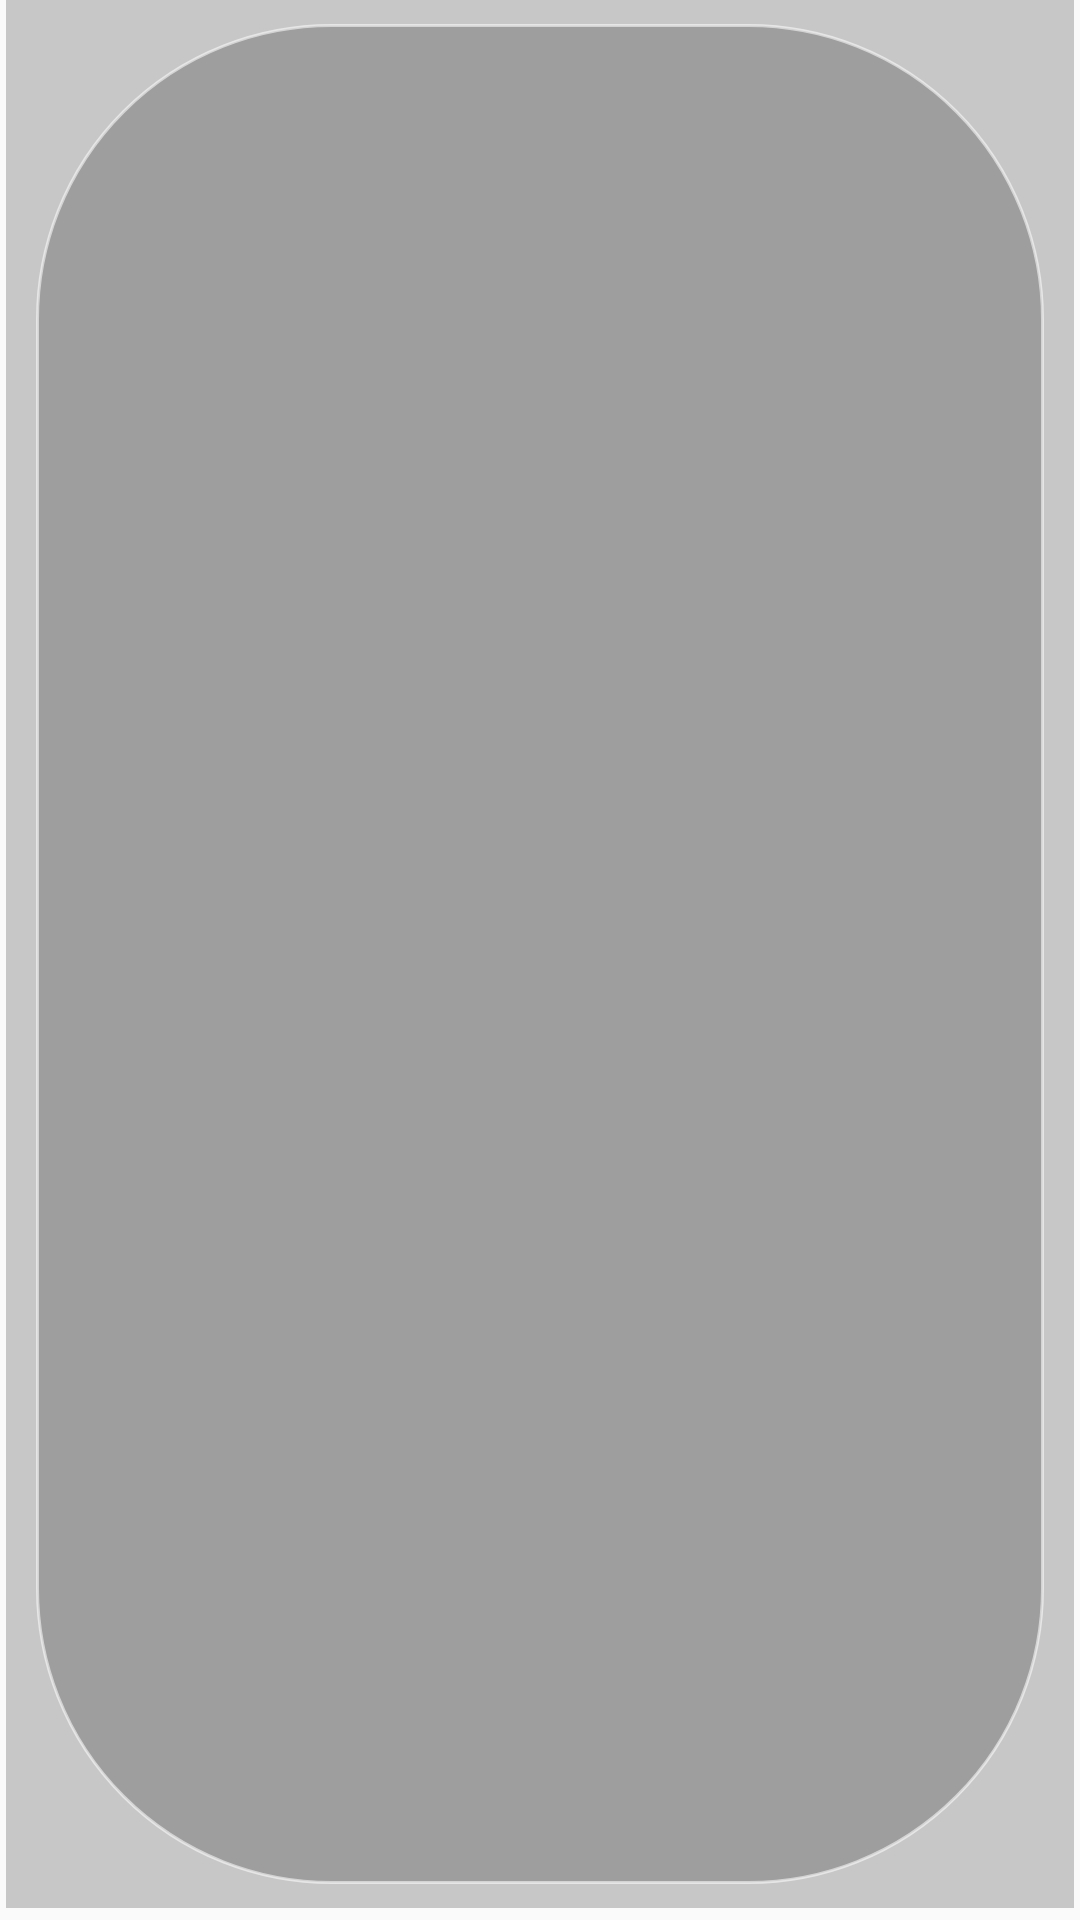

Write the Android layout XML for this screen, with the resource values it uses.
<!-- AndroidManifest.xml: application theme AppTheme -->
<!-- res/layout/element_sub_category.xml -->
<?xml version="1.0" encoding="utf-8"?>
<LinearLayout xmlns:android="http://schemas.android.com/apk/res/android"
    android:layout_width="match_parent"
    android:layout_height="@dimen/height_elem_category"
    android:orientation="vertical">

    <RelativeLayout

        android:layout_width="match_parent"
        android:layout_height="match_parent"
        android:layout_marginBottom="4dp"
        android:layout_marginEnd="2dp"
        android:layout_marginStart="2dp">

        <ImageView
            android:id="@+id/elem_sub_category_image"
            android:layout_width="match_parent"
            android:layout_height="match_parent"
            android:adjustViewBounds="true"
            android:scaleType="fitXY" />

        <View
            android:layout_width="match_parent"
            android:layout_height="wrap_content"
            android:layout_alignParentTop="true"
            android:alpha="0.2"
            android:background="#000" />

        <TextView
            android:id="@+id/elem_sub_category_title"
            android:layout_width="match_parent"
            android:layout_height="match_parent"
            android:layout_marginBottom="8dp"
            android:layout_marginEnd="10dp"
            android:layout_marginStart="10dp"
            android:layout_marginTop="8dp"
            android:background="@drawable/border"
            android:gravity="center_vertical"
            android:textAlignment="center"
            android:textColor="@color/colorWhiteText"
            android:textSize="@dimen/font_size_elem_sub_category" />

    </RelativeLayout>
</LinearLayout>
<!-- resources referenced by this layout -->
<resources>
  <color name="colorWhiteText">#bcbdc0</color>
  <dimen name="font_size_elem_sub_category">18sp</dimen>
  <dimen name="height_elem_category">170dp</dimen>
  <!-- drawable border (drawable) -->
  <?xml version="1.0" encoding="UTF-8"?>
  <shape xmlns:android="http://schemas.android.com/apk/res/android"
      android:id="@+id/shape_my">
      <stroke
          android:width="1dp"
          android:color="#8dffffff" />
  
      <corners android:radius="98dp" />
      <solid android:color="#35000000" />
  
  </shape>
  <style name="AppTheme" parent="Theme.AppCompat.Light.NoActionBar">
          
          
          
          
          
          
          <item name="colorPrimary">@color/colorPrimary</item>
          <item name="colorPrimaryDark">@color/colorPrimaryDark</item>
          <item name="colorAccent">@color/colorGoldenText</item>
          <item name="android:textColorPrimary">@color/colorWhiteText</item>
          <item name="android:typeface">serif</item>
  
          <item name="android:windowContentOverlay">@null</item>
          <item name="android:windowNoTitle">true</item>
          <item name="android:windowActionBar">false</item>
  
          <item name="android:textColorHint">@color/colorWhiteText</item>
  
      </style>
  <color name="colorPrimary">#050505</color>
  <color name="colorPrimaryDark">#050505</color>
  <color name="colorGoldenText">#dab779</color>
</resources>
